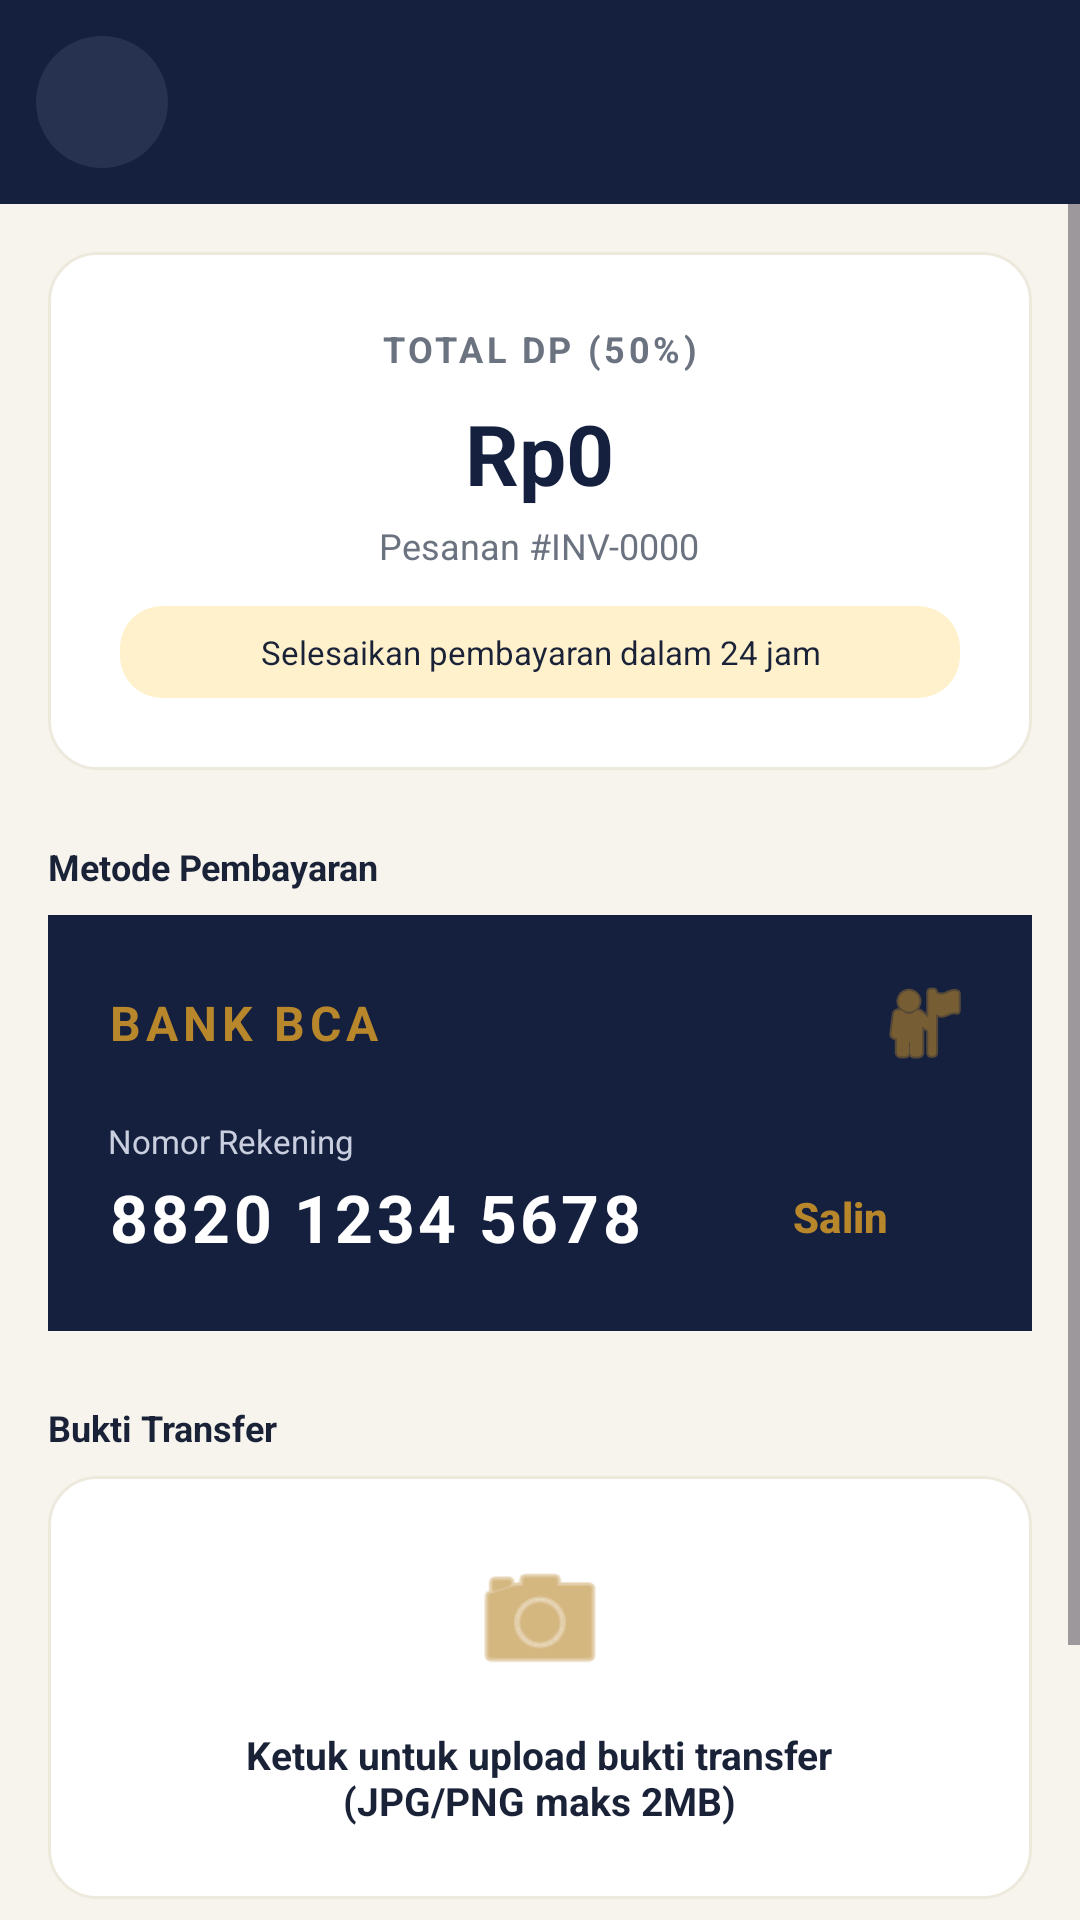

Reconstruct the res/layout file that produces this screen, plus the resources it refers to.
<!-- AndroidManifest.xml: application theme Theme.Vertue -->
<!-- res/layout/activity_payment.xml -->
<?xml version="1.0" encoding="utf-8"?>
<LinearLayout xmlns:android="http://schemas.android.com/apk/res/android"
    xmlns:app="http://schemas.android.com/apk/res-auto"
    android:layout_width="match_parent"
    android:layout_height="match_parent"
    android:orientation="vertical">

    <include layout="@layout/view_header" />

    <ScrollView
        android:layout_width="match_parent"
        android:layout_height="0dp"
        android:layout_weight="1">

        <LinearLayout
            android:layout_width="match_parent"
            android:layout_height="wrap_content"
            android:orientation="vertical"
            android:padding="16dp">

            <LinearLayout
                android:layout_width="match_parent"
                android:layout_height="wrap_content"
                android:background="@drawable/bg_card"
                android:gravity="center_horizontal"
                android:orientation="vertical"
                android:padding="24dp">

                <TextView
                    android:id="@+id/tvAmountLbl"
                    android:layout_width="wrap_content"
                    android:layout_height="wrap_content"
                    android:text="TOTAL DP (50%)"
                    android:textColor="@color/muted"
                    android:textSize="12sp"
                    android:textStyle="bold"
                    android:letterSpacing="0.1" />

                <TextView
                    android:id="@+id/tvAmount"
                    android:layout_width="wrap_content"
                    android:layout_height="wrap_content"
                    android:layout_marginTop="8dp"
                    android:text="Rp0"
                    android:textColor="@color/navy"
                    android:textSize="28sp"
                    android:textStyle="bold" />

                <TextView
                    android:id="@+id/tvAmountSub"
                    android:layout_width="wrap_content"
                    android:layout_height="wrap_content"
                    android:layout_marginTop="4dp"
                    android:text="Pesanan #INV-0000"
                    android:textColor="@color/muted"
                    android:textSize="12sp" />

                <TextView
                    android:layout_width="match_parent"
                    android:layout_height="wrap_content"
                    android:layout_marginTop="12dp"
                    android:background="@drawable/bg_gold_strip"
                    android:padding="8dp"
                    android:gravity="center"
                    android:text="Selesaikan pembayaran dalam 24 jam"
                    android:textColor="@color/ink"
                    android:textSize="11sp" />
            </LinearLayout>

            <TextView
                style="@style/Lbl"
                android:layout_marginTop="24dp"
                android:text="Metode Pembayaran" />

            <LinearLayout
                android:id="@+id/boxBank"
                android:layout_width="match_parent"
                android:layout_height="wrap_content"
                android:layout_marginTop="8dp"
                android:background="@color/navy"
                android:orientation="vertical"
                android:padding="20dp">

                <LinearLayout
                    android:layout_width="match_parent"
                    android:layout_height="wrap_content"
                    android:orientation="horizontal"
                    android:gravity="center_vertical">
                    <TextView
                        android:layout_width="0dp"
                        android:layout_height="wrap_content"
                        android:layout_weight="1"
                        android:text="BANK BCA"
                        android:textColor="@color/gold"
                        android:textSize="16sp"
                        android:textStyle="bold"
                        android:letterSpacing="0.1" />
                    <ImageView
                        android:layout_width="32dp"
                        android:layout_height="32dp"
                        android:src="@android:drawable/ic_menu_myplaces"
                        app:tint="@color/gold" />
                </LinearLayout>

                <TextView
                    android:layout_width="wrap_content"
                    android:layout_height="wrap_content"
                    android:layout_marginTop="16dp"
                    android:text="Nomor Rekening"
                    android:textColor="#C9CFDE"
                    android:textSize="11sp" />

                <LinearLayout
                    android:layout_width="match_parent"
                    android:layout_height="wrap_content"
                    android:orientation="horizontal"
                    android:gravity="center_vertical">

                    <TextView
                        android:id="@+id/tvAccount"
                        android:layout_width="0dp"
                        android:layout_height="wrap_content"
                        android:layout_weight="1"
                        android:text="8820 1234 5678"
                        android:textColor="@color/white"
                        android:textSize="22sp"
                        android:textStyle="bold"
                        android:letterSpacing="0.05" />

                    <Button
                        android:id="@+id/btnCopy"
                        style="@style/Btn.Outline"
                        android:layout_width="wrap_content"
                        android:layout_height="wrap_content"
                        android:minHeight="36dp"
                        android:text="Salin"
                        android:textColor="@color/gold"
                        android:backgroundTint="@android:color/transparent" />
                </LinearLayout>
            </LinearLayout>

            <TextView
                style="@style/Lbl"
                android:layout_marginTop="24dp"
                android:text="Bukti Transfer" />

            <LinearLayout
                android:id="@+id/boxUpload"
                android:layout_width="match_parent"
                android:layout_height="wrap_content"
                android:layout_marginTop="8dp"
                android:background="@drawable/bg_card"
                android:gravity="center"
                android:orientation="vertical"
                android:padding="24dp">

                <ImageView
                    android:id="@+id/ivPreview"
                    android:layout_width="match_parent"
                    android:layout_height="200dp"
                    android:scaleType="centerCrop"
                    android:visibility="gone" />

                <ImageView
                    android:id="@+id/ivUploadIcon"
                    android:layout_width="48dp"
                    android:layout_height="48dp"
                    android:src="@android:drawable/ic_menu_camera"
                    app:tint="@color/gold" />

                <TextView
                    android:id="@+id/tvUploadHint"
                    android:layout_width="wrap_content"
                    android:layout_height="wrap_content"
                    android:layout_marginTop="12dp"
                    android:gravity="center"
                    android:text="Ketuk untuk upload bukti transfer&#10;(JPG/PNG maks 2MB)"
                    android:textColor="@color/ink"
                    android:textSize="13sp"
                    android:textStyle="bold" />
            </LinearLayout>

            <Button
                android:id="@+id/btnSend"
                style="@style/Btn.Gold"
                android:layout_width="match_parent"
                android:layout_height="wrap_content"
                android:layout_marginTop="24dp"
                android:layout_marginBottom="24dp"
                android:text="Kirim bukti pembayaran" />

        </LinearLayout>
    </ScrollView>
</LinearLayout>
<!-- res/layout/view_header.xml (included above) -->
<LinearLayout xmlns:android="http://schemas.android.com/apk/res/android"
    android:layout_width="match_parent" android:layout_height="wrap_content"
    android:background="@color/navy" android:gravity="center_vertical" android:orientation="horizontal" android:padding="12dp">
    <ImageButton android:id="@+id/btnBack" android:layout_width="44dp" android:layout_height="44dp"
        android:background="@drawable/bg_circle_dark" android:contentDescription="Kembali" android:src="@drawable/ic_back" />
    <TextView android:id="@+id/headerTitle" android:layout_width="0dp" android:layout_height="wrap_content" android:layout_weight="1"
        android:gravity="center" android:textColor="@color/white" android:textSize="17sp" android:textStyle="bold" />
    <View android:layout_width="44dp" android:layout_height="44dp" />
</LinearLayout>
<!-- resources referenced by this layout -->
<resources>
  <color name="gold">#B8862B</color>
  <color name="ink">#1A2238</color>
  <color name="muted">#6B7280</color>
  <color name="navy">#15203F</color>
  <color name="white">#FFFFFF</color>
  <!-- drawable bg_card (drawable) -->
  <shape xmlns:android="http://schemas.android.com/apk/res/android" android:shape="rectangle">
      <solid android:color="@color/white" /><corners android:radius="16dp" /><stroke android:width="1dp" android:color="#EEE9DD" />
  </shape>
  <!-- drawable bg_circle_dark (drawable) -->
  <shape xmlns:android="http://schemas.android.com/apk/res/android" android:shape="oval"><solid android:color="@color/navy_soft" /></shape>
  <!-- drawable bg_gold_strip (drawable) -->
  <shape xmlns:android="http://schemas.android.com/apk/res/android" android:shape="rectangle"><solid android:color="@color/gold_soft" /><corners android:radius="14dp" /></shape>
  <style name="Btn.Gold" parent="Widget.Material3.Button">
          <item name="backgroundTint">@color/gold</item>
          <item name="android:textColor">@color/white</item>
          <item name="android:textStyle">bold</item>
          <item name="android:textAllCaps">false</item>
          <item name="cornerRadius">12dp</item>
          <item name="android:minHeight">52dp</item>
      </style>
  <style name="Btn.Outline" parent="Widget.Material3.Button.OutlinedButton">
          <item name="strokeColor">@color/navy</item>
          <item name="android:textColor">@color/navy</item>
          <item name="android:textStyle">bold</item>
          <item name="android:textAllCaps">false</item>
          <item name="cornerRadius">12dp</item>
          <item name="android:minHeight">52dp</item>
      </style>
  <style name="Lbl">
          <item name="android:layout_width">match_parent</item>
          <item name="android:layout_height">wrap_content</item>
          <item name="android:textSize">12sp</item>
          <item name="android:textStyle">bold</item>
          <item name="android:textColor">@color/ink</item>
          <item name="android:layout_marginTop">14dp</item>
      </style>
  <style name="Theme.Vertue" parent="Theme.Material3.Light.NoActionBar">
          <item name="colorPrimary">@color/navy</item>
          <item name="colorOnPrimary">@color/white</item>
          <item name="colorSecondary">@color/gold</item>
          <item name="colorSecondaryContainer">@color/gold_soft</item>
          <item name="android:statusBarColor">@color/navy</item>
          <item name="android:windowBackground">@color/cream</item>
          <item name="android:textColorPrimary">@color/ink</item>
      </style>
  <color name="navy_soft">#26324F</color>
  <color name="gold_soft">#FFF1CC</color>
  <color name="cream">#F7F4EE</color>
</resources>
